Run: headless pygame with SDL's dummy video driver; simulated clock (each Clock.tick advances the game by its frame time, no real sleeping); random seed 0; keys injected as events and as key.get_pressed() state; mouse plan: one left click at the window centre at the start of phase 2, then a move to the lower-right quarter at the start of phase 3.
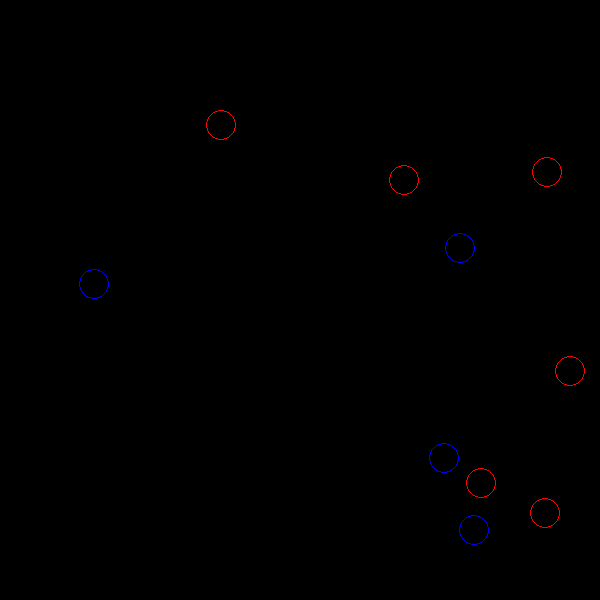
Frame 1 of 4 · flips 1–60 · no input
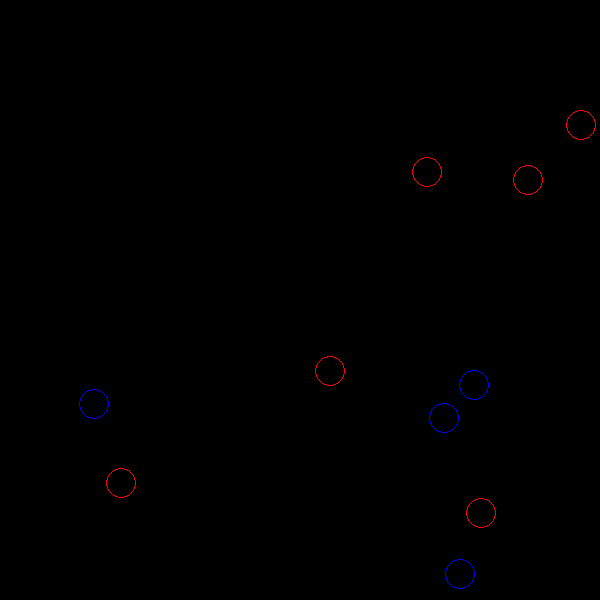
Frame 2 of 4 · flips 61–180 · clicked the window centre · tapped SPACE, RETURN · held RIGHT (→), D
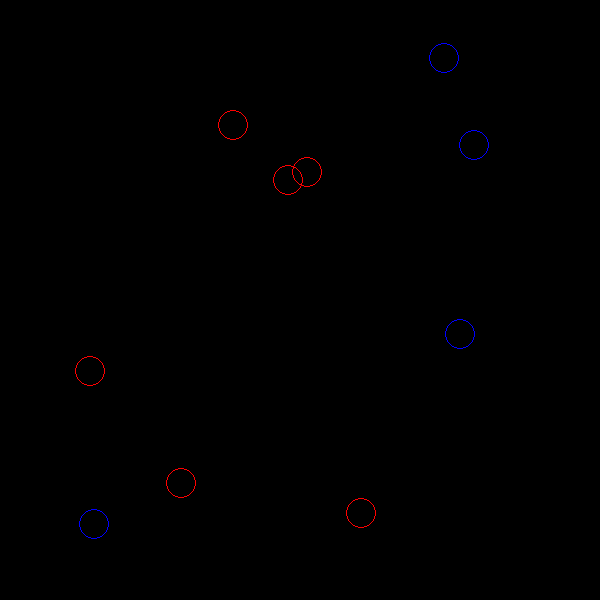
Frame 3 of 4 · flips 181–300 · moved the mouse to the lower-right quarter · held DOWN (↓), S
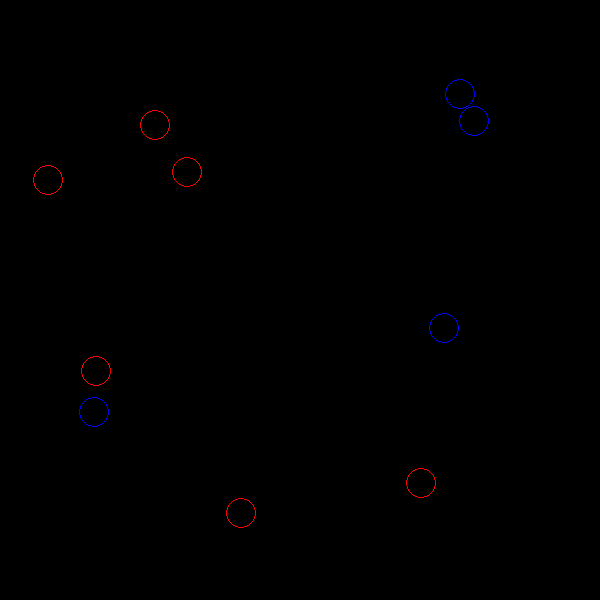
Frame 4 of 4 · flips 301–420 · held LEFT (←), A, UP (↑), W

The pygame program that drew these frames:

from pygame.constants import KEYDOWN, K_DOWN, K_LEFT, K_RIGHT, K_SPACE, K_UP, MOUSEBUTTONDOWN, QUIT

import pygame, random

#1
pygame.init() 
screen = pygame.display.set_mode((600,600))
pygame.display.set_caption("test")

clock = pygame.time.Clock()

red= (255, 0, 0)
blue = (0,0,255)
green = (0, 255,0)
purple = (126,0,126)
black = (0,0,0)
white = (255,255,255)
pink = (175, 0, 175)
orange = (240, 100, 0)
gray= (100,100,100)
yellow = (255,255,0)
aqua = (0,255,255)
lime = (0,255,0)

colors = [red, blue, green, purple, white, pink, orange, gray, yellow, aqua, lime]


# class circle:
#     def __init__(self, radius, x, y, color):
#         self.radius = radius
#         self.x = x
#         self.y = y
#         self.color = color
#     def draw_shapes(self):
#         pygame.draw.circle(screen, self.color, (self.x, self.y), self.radius, 1)


# circle1 = circle(15, random.randint(20, 650), random.randint(20, 650), random.choice(colors))
# circle2 = circle(30, random.randint(20, 650), random.randint(20, 650), random.choice(colors))
# circle3 = circle(30, random.randint(20, 650), random.randint(20, 650), random.choice(colors))
# circle4 = circle(30, random.randint(20, 650), random.randint(20, 650), random.choice(colors))
# circle5 = circle(30, random.randint(20, 650), random.randint(20, 650), random.choice(colors))
# circle6 = circle(30, random.randint(20, 650), random.randint(20, 650), random.choice(colors))
# circle7 = circle(30, random.randint(20, 650), random.randint(20, 650), random.choice(colors))
# circle8 = circle(30, random.randint(20, 650), random.randint(20, 650), random.choice(colors))
# circle9 = circle(30, random.randint(20, 650), random.randint(20, 650), random.choice(colors))
# circle10 = circle(30, random.randint(20, 650), random.randint(20, 650), random.choice(colors))


# while True:
#     pygame.display.update()
#     circle1.draw_shapes()
#     circle2.draw_shapes()
#     circle3.draw_shapes()
#     circle4.draw_shapes()
#     circle5.draw_shapes()
#     circle6.draw_shapes()
#     circle7.draw_shapes()
#     circle8.draw_shapes()
#     circle9.draw_shapes()
#     circle10.draw_shapes()

#2
# def showtext(msg,x,y,color):
#     font = pygame.font.SysFont("freesans", 32)
#     msgobj = font.render(msg,False,white)
#     screen.blit(msgobj,(x,y))


# class circle:
    
#     def __init__(self, x, y):
#         self.x = x
#         self.y = y
#         self.xMotion = random.randint(1,4)
#         self.color = random.choice(colors)
#         self.key =  random.choice(keys)
#         self.flag = False
#         self.timesPressed = 0
        
#     def draw_shapes(self):
#         if self.flag == False:
#             pygame.draw.circle(screen, self.color, (self.x, self.y), 25, 1)
#             showtext('{}'.format(self.key), self.x-10, self.y-15, white)
#         if self.flag == True:
#             pygame.draw.circle(screen, black, (self.x, self.y), 25, 1)

            

#             # if self.timesPressed == 2:
#             #     self.flag = False
       
#     def defMove(self):
#         self.x += self.xMotion
#         if self.x+25 >= 600:
#             self.xMotion = -random.randint(1,4)
#         if self.x-25 <= 0:
#             self.xMotion = random.randint(1,4)

# keys = ['a', 'b', 'c', 'd', 'e', 'f', 'g', 'h', 'i', 'j', 'k', 'l', 'm', 'n', 'o', 'p', 'q', 'r', 's', 't', 'u', 'v', 'w', 'x', 'y', 'z']
# keyChoice = random.choice(keys)

# circle1 = circle(random.randint(0,635), 30)
# circle2 = circle(random.randint(0,635), 30)
# circle3 = circle(random.randint(0,635), 30)
# circle4 = circle(random.randint(0,635), 30)
# circle5 = circle(random.randint(0,635), 30)
# circle6 = circle(random.randint(0,635), 30)
# circle7 = circle(random.randint(0,635), 30)

# circle8 = circle(random.randint(25,635), 80)
# circle9 = circle(random.randint(25,635), 80)
# circle10 = circle(random.randint(25,635), 80)
# circle11 = circle(random.randint(25,635), 80)


# topCircles = [circle1, circle2, circle3, circle4, circle5, circle6, circle7]
# bottomCircles = [circle8, circle9, circle10, circle11]
# all = [circle1, circle2, circle3, circle4, circle5, circle6, circle7, circle8, circle9, circle10, circle11]



# while True:
#     clock.tick(30)
#     pygame.display.update()
#     screen.fill(black)
#     for each in topCircles:
#         # print(circle.xMotion)
#         each.defMove()
#         each.draw_shapes()
#     for each in bottomCircles:
#         # print(each.xMotion)
#         each.defMove()
#         each.draw_shapes()

#     for event in pygame.event.get():
#         if event.type == QUIT:
#             pygame.quit()
#             exit()
#         elif event.type == KEYDOWN:
#             print(event.key)
#             for each in all:
#                 if chr(event.key) == each.key:
#                     each.flag = True
#                     print(each.key,'we got the key!')
#                     each.timesPressed = each.timesPressed+1
#                     print(each.key, each.timesPressed)
#                     if each.timesPressed % 2 == 0:
#                         each.flag = False
#                     # evenNum = each.timesPressed % 2
#                     # if each.timesPressed == 2:
#                     #     each.flag = False


# def showtext(msg,x,y,color):
#     font = pygame.font.SysFont("freesans", 32)
#     msgobj = font.render(msg,False,white)
#     screen.blit(msgobj,(x,y))

# placement_finisher_list = []



# class Circle:
#     global finishers
#     finishers = 0
#     def __init__(self, y):
#         self.x = 40
#         self.y = y
#         self.xMotion = random.randint(1,4)
#         self.color = random.choice(colors) 
#         self.lap_count = 0
        
#     def draw_shapes(self):
#         # for each in circles:
#         #         placement_finisher_list.append(self.placement_count)
#         #         for eachC in placement_finisher_list:
#         #             max(placement_finisher_list) +1
    
#         pygame.draw.circle(screen, self.color, (self.x, self.y), 25, 1)

#     def checkCircles(self, finishers):

#         if self.lap_count >= 2:
#             finishers += 1
#             print('self.lap_count is >= to 2')
            
#             if finishers == 1:
            
#                 self.color = red
#                 self.x = 40
#             if finishers == 2:
            
#                 self.color = blue
#                 self.x = 40
#             if finishers == 3:
            
#                 self.color = green
#                 self.x = 40 
#             if finishers >= 4:

#                 self.x = 40
#                 self.color = purple

#     def move_shapes(self):
#         self.x += self.xMotion
#         if self.x+25 >= 600:
#             self.xMotion = -random.randint(1,4)
#         if self.x-25 <= 0:
#             self.xMotion = random.randint(1,4)

#         if finishers >= 1:
#             showtext('WE HAVE A WINNER!!', 160, 40, white)

# circle1 = Circle(40)
# circle2 = Circle(110)
# circle3 = Circle(180)
# circle4 = Circle(250)
# circle5 = Circle(320)
# circle6 = Circle(390)
# circle7 = Circle(460)
# circle8 = Circle(530)
# circle9 = Circle(600)
# circle10 = Circle(660)

# circles = [circle1, circle2, circle3, circle4, circle5, circle6, circle7, circle8, circle9, circle10]


# while True:
#     clock.tick(30)
#     pygame.display.update()
#     screen.fill(black)

#     for c in circles:
#         c.draw_shapes()
#         c.move_shapes()
#         c.checkCircles(finishers)


#     for event in pygame.event.get():
#         if event.type == QUIT:
#                 pygame.quit()
#                 exit()

#     for c in circles:
#         if c.x-25 == 0:
#             c.lap_count+=1
            
            # if c.lap_count >= 2:
            #     finishers += 1
            # if c.lap_count == 0:
            #     print(finishers)
            #     print('lap_count = 0')
            #     print(finishers)
            # if c.lap_count == 1:
            #     print('lap_count = 0')
            #     print(finishers)
            # if c.lap_count == 2:
            #     print(finishers)
            
            

        # elif event.type == KEYDOWN:
        #         if event.key == K_SPACE:
        #             for each in all:
        #                 each.move_shapes()

#test
# class Circle:
#     radius = 15
#     def __init__(self):
#         pass
#     def draw(self):
#         pygame.draw.circle(screen, blue, (self.x, self.y), 25, 1)

# ob1 = Circle()
# ob2 = Circle()
# #changes the radius for all objects
# Circle.radius = 20
# #changes the radius for one object
# ob1.radius = 17
# print(ob1.radius)
# print(Circle.radius)
# print(ob2.radius)


# class Circle:
#     radius = 20
#     def __init__(self):
#         self.x = random.randint(10,590)
#         self.y = random.randint(10, 690)
#         self.color = random.choice(colors)
#     def draw(self):
#         pygame.draw.circle(screen, self.color, (self.x, self.y), self.radius, 1)

# circle1 = Circle()
# circle2 = Circle()
# circle3 = Circle()
# circle4 = Circle()
# circle5 = Circle()
# circle6 = Circle()
# circle7 = Circle()
# circle8 = Circle()
# circle9 = Circle()
# circle10 = Circle()

# circles = [circle1, circle2, circle3, circle4, circle5, circle6, circle7, circle8, circle9, circle10]


# while True:
#     screen.fill(black)
#     for c in circles:
#         c.draw()
    
#         for event in pygame.event.get():
#             if event.type == QUIT:
#                 pygame.quit()
#                 exit()
#             elif event.type == KEYDOWN:
#                 if event.key == K_UP:
#                     Circle.radius = Circle.radius + 2
#                 if event.key == K_DOWN:
#                     Circle.radius = Circle.radius - 2 
#             elif event.type == MOUSEBUTTONDOWN:
#                 print(event.button)
#                 if event.button == 3:
#                     circle1.radius+= 5
#                     print('circle 1 radius += 5')

#                     x_co, y_co = pygame.mouse.get_pos()
#                     print(pygame.mouse.get_pos())
#                     if x_co in range(c.x - c.radius, c.x + c.radius) and  y_co in range(c.y - c.radius, c.y + c.radius):
#                     # if x_co in range(c.x, c.x + c.radius*2) and y_co in range(c.y + c.radius*2):
#                         print('mouse pos inside circle')
#                         c.radius = c.radius - 2
                    
#                 if event.button == 1:
#                     circle2.radius+=5
#                     print('circle 2 radius += 5')

#                     x_co, y_co = pygame.mouse.get_pos()
#                     print(pygame.mouse.get_pos())
#                     if x_co in range(c.x - c.radius, c.x + c.radius) and  y_co in range(c.y - c.radius, c.y + c.radius):
#                     # if x_co in range(c.x, c.x + c.radius*2) and y_co in range(c.y + c.radius*2):                    
#                         print('mouse pos inside circle')
#                         c.radius = c.radius + 2
#     clock.tick(50)
#     pygame.display.update()

#up and down circles 
circleColor = [red, blue]
class Circle():
    radius = 15
    def __init__(self):
        self.color = random.choice(circleColor)
        self.x = random.randint(30, 550)
        self.y = random.randint(30, 550)
        self.xSpeed = random.randint(1,3)
        self.ySpeed = random.randint(1,3)
    def draw(self):
        pygame.draw.circle(screen, self.color, (self.x, self.y), self.radius, 1)
    def move(self):
        if self.color == red:
            c.x += c.xSpeed
            if c.x+15 > 600:
                c.xSpeed = -random.randint(1,3)
            if c.x-15 < 0:
                c.xSpeed = random.randint(1,3)
        if self.color == blue:
            c.y += c.ySpeed
            if c.y+15 > 600:
                c.ySpeed = -random.randint(1,3)
            if c.y-15 < 0:
                c.ySpeed = random.randint(1,3)


        # if self.color == red:
            #red moves horizontally
        # self.xSpeed = 2
        # self.ySpeed = 0
       

        # if self.color == blue:
        #     #blue moves vertically
        #     self.xSpeed = 0
        #     self.ySpeed = 2
        #     self.y += self.ySpeed
        #     if self.y-15 < 0 or self.y-15 > 700:
        #         self.ySpeed = -self.ySpeed
        
        

#circles 
circle1 = Circle()
circle2 = Circle()
circle3 = Circle()
circle4 = Circle()
circle5 = Circle()
circle6 = Circle()
circle7 = Circle()
circle8 = Circle()
circle9 = Circle()
circle10 = Circle()

circles = [circle1, circle2, circle3, circle4, circle5, circle6, circle7, circle8, circle9, circle10]


while True:
    screen.fill(black)
    # draw circle
    for c in circles:
        c.draw()
        c.move()
        
        
    pygame.display.update()
    clock.tick(100)
    for event in pygame.event.get():
        if event.type == pygame.QUIT:
            pygame.quit()
            exit()
    

                

      
#Circle Race Game
import pygame, random
pygame.init()
screen = pygame.display.set_mode((1000, 600))
clock = pygame.time.Clock()
class Circle():
    def __init__(self, color, x, y, radius, speed, lap):
        self.color = color
        self.x = x
        self.y = y
        self.radius = radius
        self.speed = speed
        self.lap = lap
    def draw(self):
        pygame.draw.circle(screen, self.color, (self.x, self.y), self.radius)
# colors
black = (0, 0, 0)
red = (255, 0, 0)
green = (0, 255, 0)
blue = (0, 0, 255)
white = (255, 255, 255)
yellow = (200, 200, 0)
# circles
circle = []
x = 50
radius = 25
lap = 0
for y in range(50, 550, 50):
    speed = random.randint(1, 5)
    c = Circle(white, x, y, radius, speed, lap)
    circle.append(c)
# positions
first = 1
second = 0
third = 0
while True:
    # fill
    screen.fill(black)
    # close event
    for event in pygame.event.get():
        if event.type == pygame.QUIT:
            pygame.quit()
            exit()
    # draw circle
    for c in circle:
        c.draw()
        c.x = c.x + c.speed
        # bounce
        if c.x > 950 or c.x < 25:
            c.speed = -c.speed
        # lap count
        if c.x <= 25:
            c.lap = c.lap + 1
            print('circle', circle.index(c), 'lap', c.lap)
        # color change
        if c.lap >= 5 and first == 1:
            first = 0
            second = 1
            c.color = red
            c.x = 26
            c.speed = 0
            c.lap=-1
        elif c.lap >= 5 and second == 1:
            first = 0
            second = 0
            third = 1
            c.color = green
            c.x = 26
            c.speed = 0
            c.lap=-1
        elif c.lap >= 5 and third == 1:
            first = 0
            second = 0
            third = 0
            c.color = blue
            c.x = 26
            c.speed = 0
            c.lap=-1
    # clock
    clock.tick(100)
    # update
    pygame.display.update()



                




                    




       
